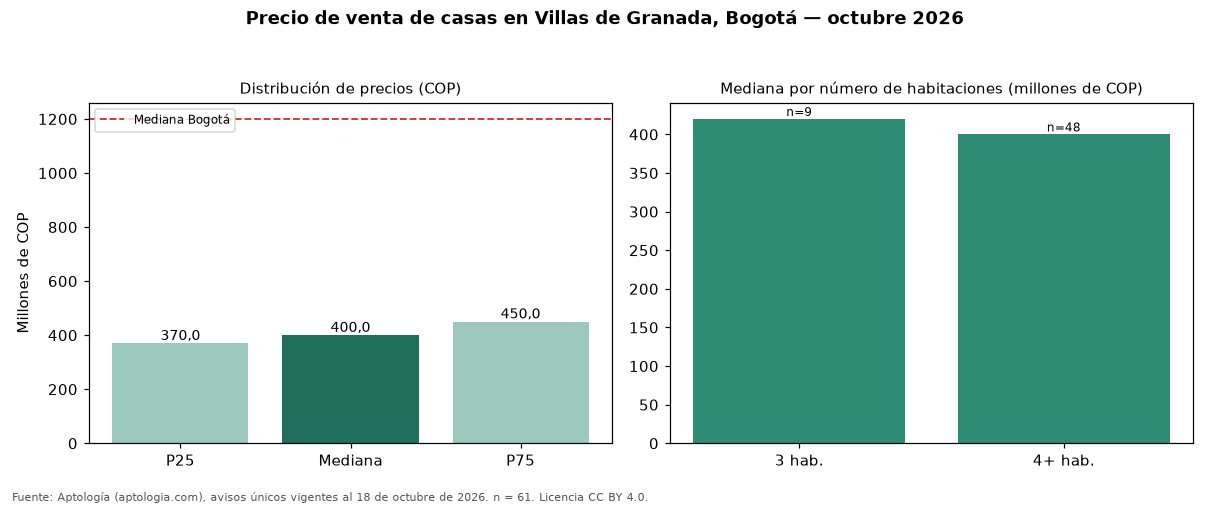

The file beside this chart, header and first rows:
seccion, metrica, valor_cop, n
precio, p25, 370000000, 61
precio, mediana, 400000000, 61
precio, p75, 450000000, 61
cop_por_m2, p25, 2916667, 61
cop_por_m2, mediana, 3538462, 61
cop_por_m2, p75, 4153846, 61
area, area_mediana_m2, 118.0, 61
habitaciones, 2, 302500000, 4
habitaciones, 3, 420000000, 9
habitaciones, 4+, 400000000, 48
administracion, mediana, 110000, 9
estrato, moda, 3, 
parqueadero, porcentaje_con_parqueadero, 23.0, 61
ciudad, mediana_ciudad, 1200000000, 18668
ciudad, mediana_cop_por_m2_ciudad, 4725000, 18668
